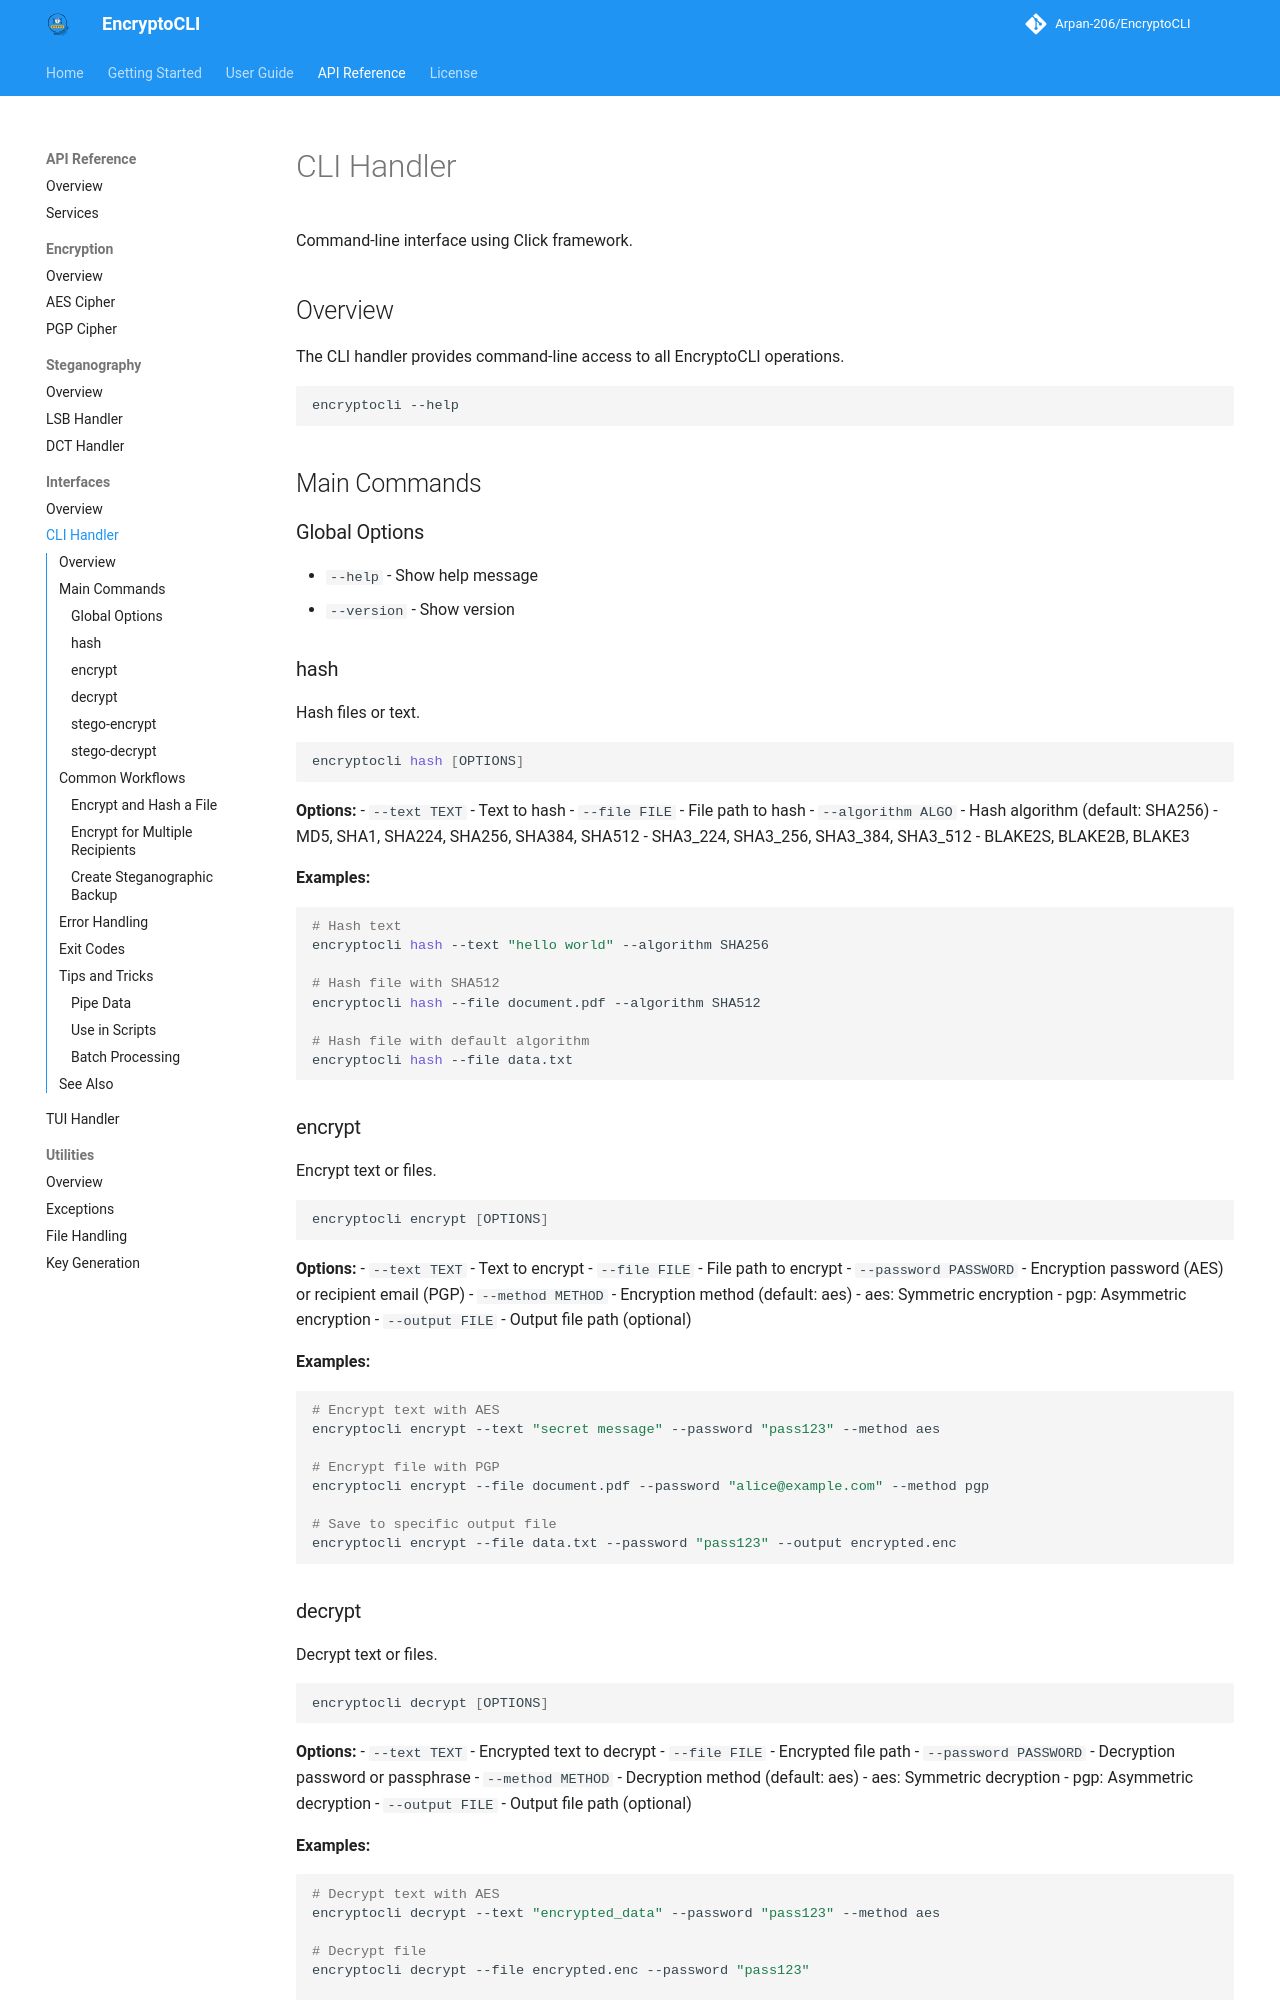

repository: Arpan-206/EncryptoCLI · page: api/interfaces/cli_handler/index.html · generator: mkdocs

# CLI Handler

Command-line interface using Click framework.

## Overview

The CLI handler provides command-line access to all EncryptoCLI operations.

```bash
encryptocli --help
```

## Main Commands

### Global Options

- `--help` - Show help message
- `--version` - Show version

### hash

Hash files or text.

```bash
encryptocli hash [OPTIONS]
```

**Options:**
- `--text TEXT` - Text to hash
- `--file FILE` - File path to hash
- `--algorithm ALGO` - Hash algorithm (default: SHA256)
  - MD5, SHA1, SHA224, SHA256, SHA384, SHA512
  - SHA3_224, SHA3_256, SHA3_384, SHA3_512
  - BLAKE2S, BLAKE2B, BLAKE3

**Examples:**
```bash
# Hash text
encryptocli hash --text "hello world" --algorithm SHA256

# Hash file with SHA512
encryptocli hash --file document.pdf --algorithm SHA512

# Hash file with default algorithm
encryptocli hash --file data.txt
```

### encrypt

Encrypt text or files.

```bash
encryptocli encrypt [OPTIONS]
```

**Options:**
- `--text TEXT` - Text to encrypt
- `--file FILE` - File path to encrypt
- `--password PASSWORD` - Encryption password (AES) or recipient email (PGP)
- `--method METHOD` - Encryption method (default: aes)
  - aes: Symmetric encryption
  - pgp: Asymmetric encryption
- `--output FILE` - Output file path (optional)

**Examples:**
```bash
# Encrypt text with AES
encryptocli encrypt --text "secret message" --password "pass123" --method aes

# Encrypt file with PGP
encryptocli encrypt --file document.pdf --password "alice@example.com" --method pgp

# Save to specific output file
encryptocli encrypt --file data.txt --password "pass123" --output encrypted.enc
```
